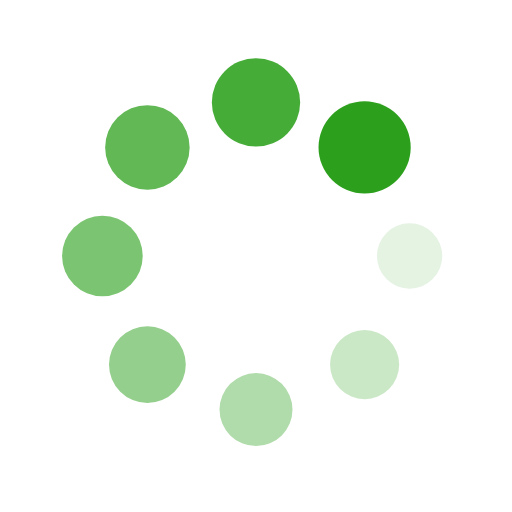
t = 0.00 s
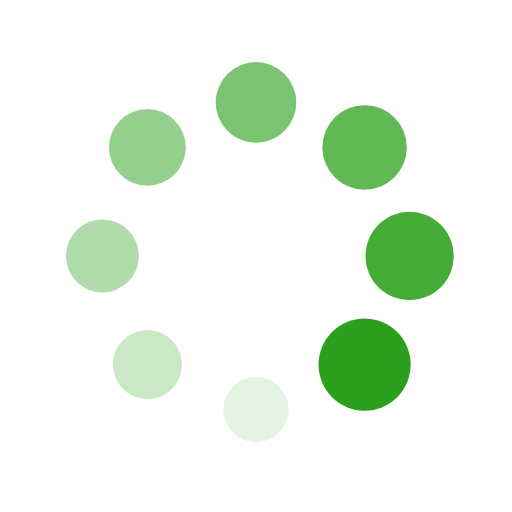
t = 0.25 s
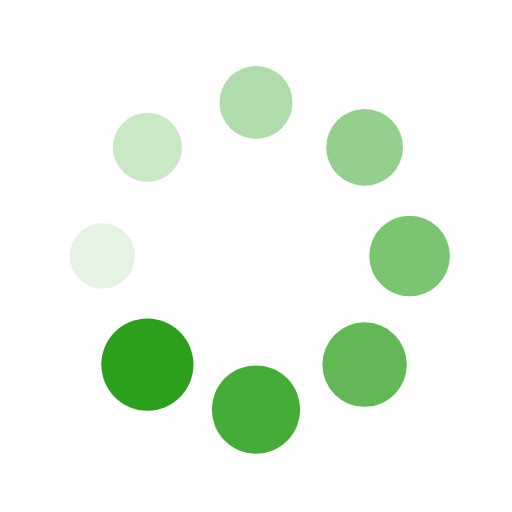
t = 0.50 s
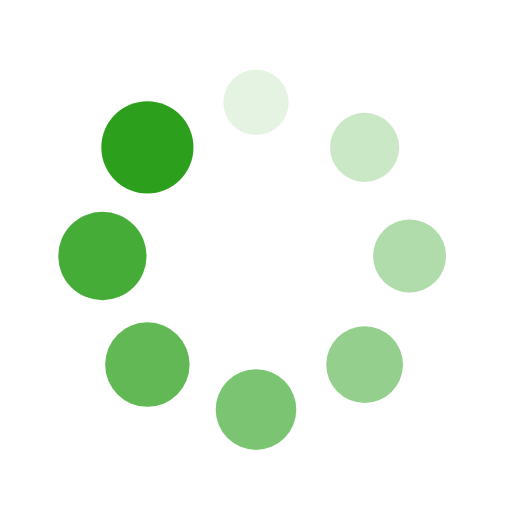
t = 0.75 s

The animated SVG that drew these frames (rendered in a browser with its animation timeline set to each time). Animation: 16 SMIL elements (animate=8,animateTransform=8); one cycle of 1.00 s, repeats indefinitely.

<?xml version="1.0" encoding="utf-8"?>
<svg xmlns="http://www.w3.org/2000/svg" xmlns:xlink="http://www.w3.org/1999/xlink" style="margin: auto; background: none; display: block; shape-rendering: auto;" width="200px" height="200px" viewBox="0 0 100 100" preserveAspectRatio="xMidYMid">
<g transform="translate(80,50)">
<g transform="rotate(0)">
<circle cx="0" cy="0" r="6" fill="#2ca01c" fill-opacity="1">
  <animateTransform attributeName="transform" type="scale" begin="-0.875s" values="1.5 1.5;1 1" keyTimes="0;1" dur="1s" repeatCount="indefinite"></animateTransform>
  <animate attributeName="fill-opacity" keyTimes="0;1" dur="1s" repeatCount="indefinite" values="1;0" begin="-0.875s"></animate>
</circle>
</g>
</g><g transform="translate(71.21320343559643,71.21320343559643)">
<g transform="rotate(45)">
<circle cx="0" cy="0" r="6" fill="#2ca01c" fill-opacity="0.875">
  <animateTransform attributeName="transform" type="scale" begin="-0.75s" values="1.5 1.5;1 1" keyTimes="0;1" dur="1s" repeatCount="indefinite"></animateTransform>
  <animate attributeName="fill-opacity" keyTimes="0;1" dur="1s" repeatCount="indefinite" values="1;0" begin="-0.75s"></animate>
</circle>
</g>
</g><g transform="translate(50,80)">
<g transform="rotate(90)">
<circle cx="0" cy="0" r="6" fill="#2ca01c" fill-opacity="0.75">
  <animateTransform attributeName="transform" type="scale" begin="-0.625s" values="1.5 1.5;1 1" keyTimes="0;1" dur="1s" repeatCount="indefinite"></animateTransform>
  <animate attributeName="fill-opacity" keyTimes="0;1" dur="1s" repeatCount="indefinite" values="1;0" begin="-0.625s"></animate>
</circle>
</g>
</g><g transform="translate(28.786796564403577,71.21320343559643)">
<g transform="rotate(135)">
<circle cx="0" cy="0" r="6" fill="#2ca01c" fill-opacity="0.625">
  <animateTransform attributeName="transform" type="scale" begin="-0.5s" values="1.5 1.5;1 1" keyTimes="0;1" dur="1s" repeatCount="indefinite"></animateTransform>
  <animate attributeName="fill-opacity" keyTimes="0;1" dur="1s" repeatCount="indefinite" values="1;0" begin="-0.5s"></animate>
</circle>
</g>
</g><g transform="translate(20,50.00000000000001)">
<g transform="rotate(180)">
<circle cx="0" cy="0" r="6" fill="#2ca01c" fill-opacity="0.5">
  <animateTransform attributeName="transform" type="scale" begin="-0.375s" values="1.5 1.5;1 1" keyTimes="0;1" dur="1s" repeatCount="indefinite"></animateTransform>
  <animate attributeName="fill-opacity" keyTimes="0;1" dur="1s" repeatCount="indefinite" values="1;0" begin="-0.375s"></animate>
</circle>
</g>
</g><g transform="translate(28.78679656440357,28.786796564403577)">
<g transform="rotate(225)">
<circle cx="0" cy="0" r="6" fill="#2ca01c" fill-opacity="0.375">
  <animateTransform attributeName="transform" type="scale" begin="-0.25s" values="1.5 1.5;1 1" keyTimes="0;1" dur="1s" repeatCount="indefinite"></animateTransform>
  <animate attributeName="fill-opacity" keyTimes="0;1" dur="1s" repeatCount="indefinite" values="1;0" begin="-0.25s"></animate>
</circle>
</g>
</g><g transform="translate(49.99999999999999,20)">
<g transform="rotate(270)">
<circle cx="0" cy="0" r="6" fill="#2ca01c" fill-opacity="0.25">
  <animateTransform attributeName="transform" type="scale" begin="-0.125s" values="1.5 1.5;1 1" keyTimes="0;1" dur="1s" repeatCount="indefinite"></animateTransform>
  <animate attributeName="fill-opacity" keyTimes="0;1" dur="1s" repeatCount="indefinite" values="1;0" begin="-0.125s"></animate>
</circle>
</g>
</g><g transform="translate(71.21320343559643,28.78679656440357)">
<g transform="rotate(315)">
<circle cx="0" cy="0" r="6" fill="#2ca01c" fill-opacity="0.125">
  <animateTransform attributeName="transform" type="scale" begin="0s" values="1.5 1.5;1 1" keyTimes="0;1" dur="1s" repeatCount="indefinite"></animateTransform>
  <animate attributeName="fill-opacity" keyTimes="0;1" dur="1s" repeatCount="indefinite" values="1;0" begin="0s"></animate>
</circle>
</g>
</g>
<!-- [ldio] generated by https://loading.io/ --></svg>